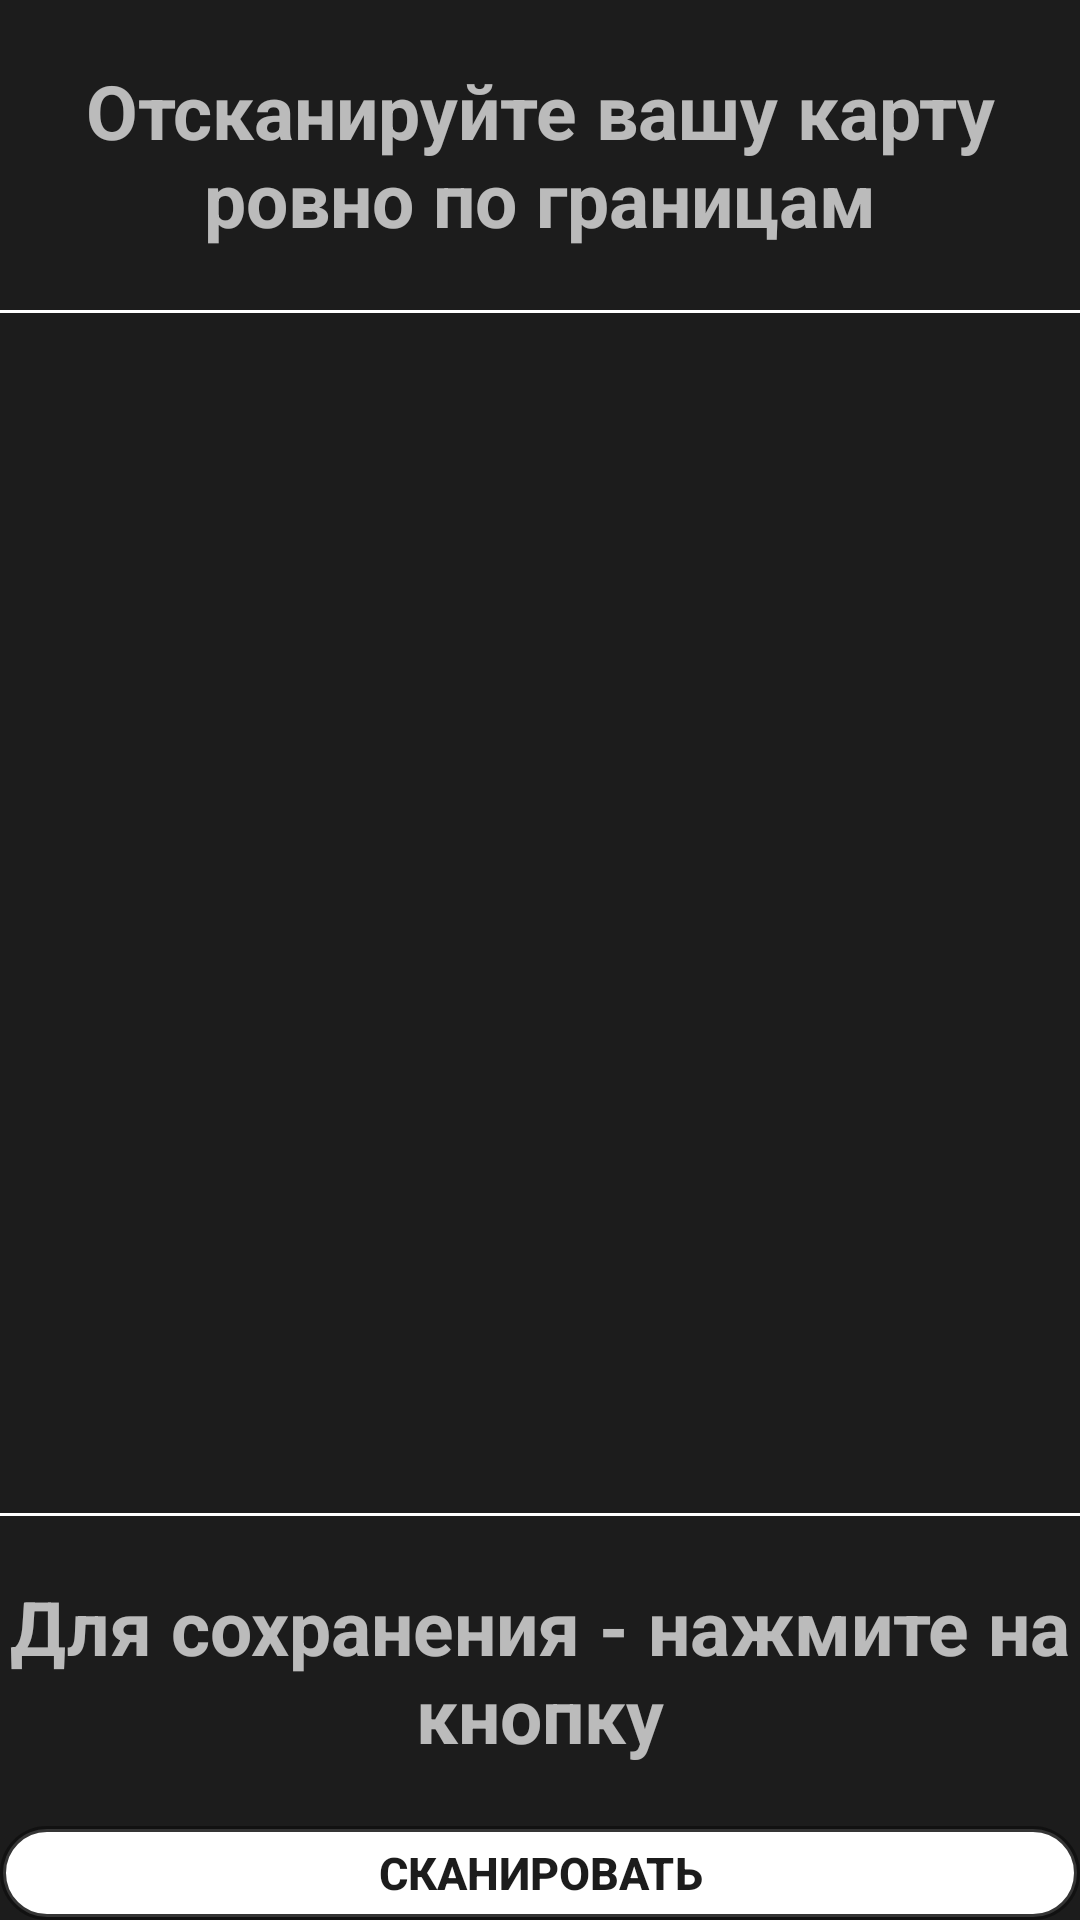

The Android layout XML behind this screen, and the referenced resources:
<!-- AndroidManifest.xml: application theme Theme.AppCompat.NoActionBar -->
<!-- res/layout/activity_card_add.xml -->
<?xml version="1.0" encoding="utf-8"?>
<LinearLayout xmlns:android="http://schemas.android.com/apk/res/android"
    android:layout_width="match_parent"
    android:layout_height="match_parent"
    android:orientation="vertical"
    android:background="@color/gray">


    <TextView
        android:layout_width="match_parent"
        android:layout_height="0dp"
        android:layout_weight="1"
        android:id="@+id/text1"
        android:gravity="center"
        android:textStyle="bold"
        android:text="@string/text0"
        android:textSize="25sp"/>

    <View
        android:layout_width="match_parent"
        android:layout_height="1sp"
        android:background="#FFFFFF" />

    <LinearLayout
        android:layout_width="match_parent"
        android:layout_height="400dp"
        android:orientation="horizontal">

    <ImageView
        android:id="@+id/camera"
        android:layout_width="match_parent"
        android:layout_height="match_parent" />
    </LinearLayout>

    <View
        android:layout_width="match_parent"
        android:layout_height="1sp"
        android:background="#FFFFFF" />

    <TextView
        android:layout_width="match_parent"
        android:layout_height="0dp"
        android:layout_weight="1"
        android:id="@+id/text2"
        android:textSize="25sp"
        android:gravity="center"
        android:textStyle="bold"
        android:text="@string/text1"/>

    <androidx.appcompat.widget.AppCompatButton
        android:layout_width="match_parent"
        android:layout_height="0dp"
        android:layout_weight="0.3"
        android:text="@string/text2"
        android:textColor="@color/gray"
        android:textSize="15sp"
        android:textStyle="bold"
        android:id="@+id/btn_true"
        android:background="@drawable/ic_button_circle" />

</LinearLayout>
<!-- resources referenced by this layout -->
<resources>
  <color name="gray">#1C1C1C</color>
  <!-- drawable ic_button_circle (drawable) -->
  <?xml version="1.0" encoding="UTF-8"?>
  <shape xmlns:android="http://schemas.android.com/apk/res/android">
      <solid android:color="#fff" />
      <stroke
          android:width="2dip"
          android:color="#D7101010" />
      <corners android:radius="16dip" />
      <padding
          android:bottom="0dip"
          android:left="10dip"
          android:right="10dip"
          android:top="0dip" />
  </shape>
  <string name="text0">Отсканируйте вашу карту ровно по границам</string>
  <string name="text1">Для сохранения - нажмите на кнопку</string>
  <string name="text2">Сканировать</string>
</resources>
